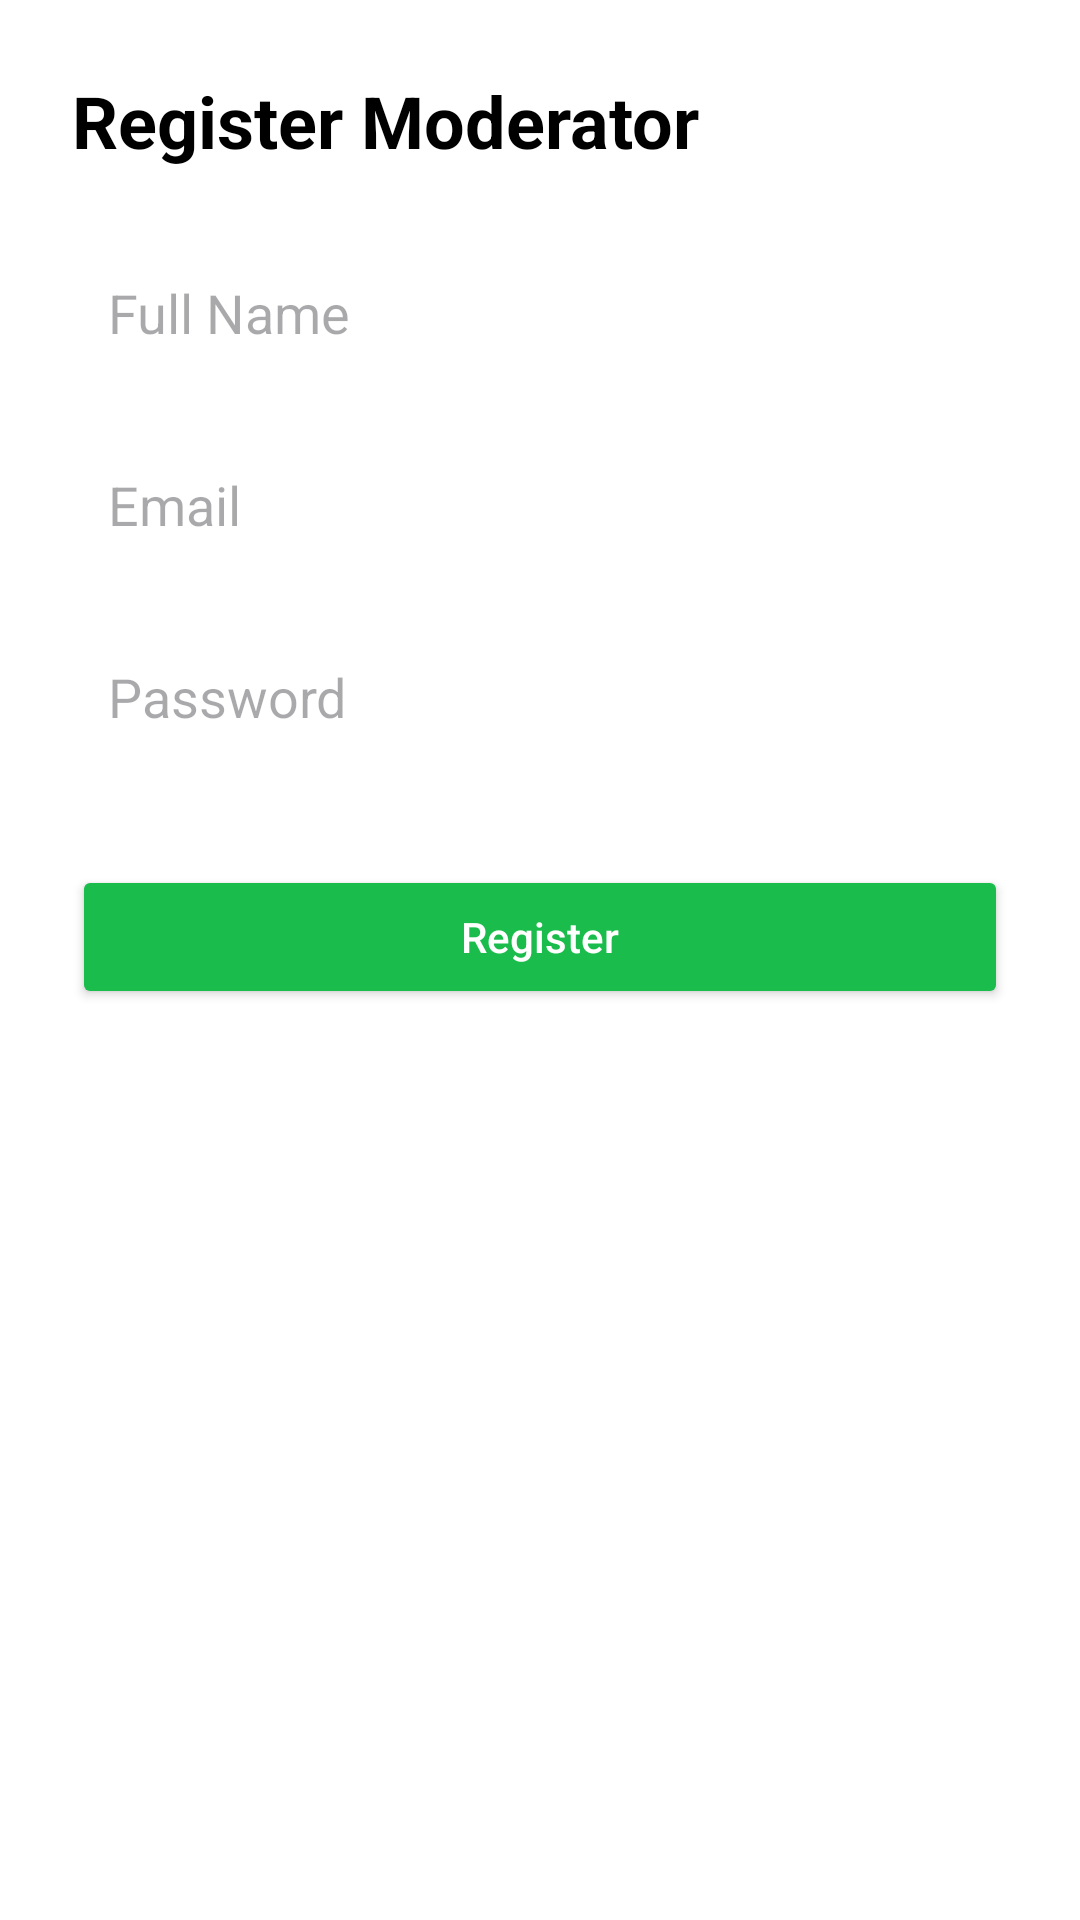

Here is an Android app screen rendered from its layout file. Give the layout XML and the strings, colors and styles it references.
<!-- AndroidManifest.xml: application theme Theme.UberWatch -->
<!-- res/layout/activity_tambah_moderator.xml -->
<?xml version="1.0" encoding="utf-8"?>
<ScrollView
    xmlns:android="http://schemas.android.com/apk/res/android"
    android:id="@+id/main"
    android:layout_width="match_parent"
    android:layout_height="match_parent"
    android:padding="24dp"
    android:background="#FFFFFF">

    <LinearLayout
        android:layout_width="match_parent"
        android:layout_height="wrap_content"
        android:orientation="vertical">

        
        <TextView
            android:layout_width="wrap_content"
            android:layout_height="wrap_content"
            android:text="Register Moderator"
            android:textSize="24sp"
            android:textStyle="bold"
            android:textColor="#000000"
            android:layout_marginBottom="24dp"/>

        
        <EditText
            android:id="@+id/inputName"
            android:layout_width="match_parent"
            android:layout_height="48dp"
            android:hint="Full Name"
            android:inputType="textPersonName"
            android:padding="12dp"
            android:background="@drawable/edit_text_background"
            android:layout_marginBottom="16dp"/>

        
        <EditText
            android:id="@+id/inputEmail"
            android:layout_width="match_parent"
            android:layout_height="48dp"
            android:hint="Email"
            android:inputType="textEmailAddress"
            android:padding="12dp"
            android:background="@drawable/edit_text_background"
            android:layout_marginBottom="16dp"/>

        
        <EditText
            android:id="@+id/inputPassword"
            android:layout_width="match_parent"
            android:layout_height="48dp"
            android:hint="Password"
            android:inputType="textPassword"
            android:padding="12dp"
            android:background="@drawable/edit_text_background"
            android:layout_marginBottom="24dp"/>

        
        <Button
            android:id="@+id/btnRegisterModerator"
            android:layout_width="match_parent"
            android:layout_height="48dp"
            android:text="Register"
            android:textAllCaps="false"
            android:backgroundTint="#1ABC4C"
            android:textColor="#FFFFFF"
            android:layout_marginTop="8dp"/>

    </LinearLayout>
</ScrollView>
<!-- resources referenced by this layout -->
<resources>
  <style name="Theme.UberWatch" parent="Base.Theme.UberWatch" />
  <style name="Base.Theme.UberWatch" parent="Theme.Material3.DayNight.NoActionBar">
          
          
      </style>
</resources>
